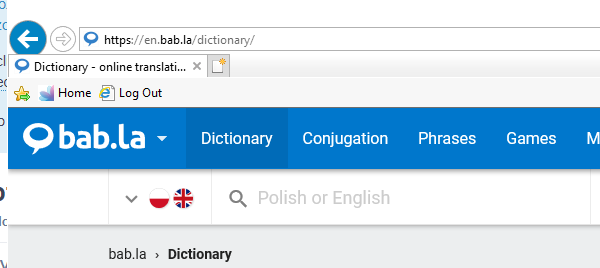
Task: Robotic Enterprise Framework
Workflow: Close

Step 1: Close Window 'iexplore.exe Dictionary' on the element in window '*ictionary*' (iexplore.exe)
